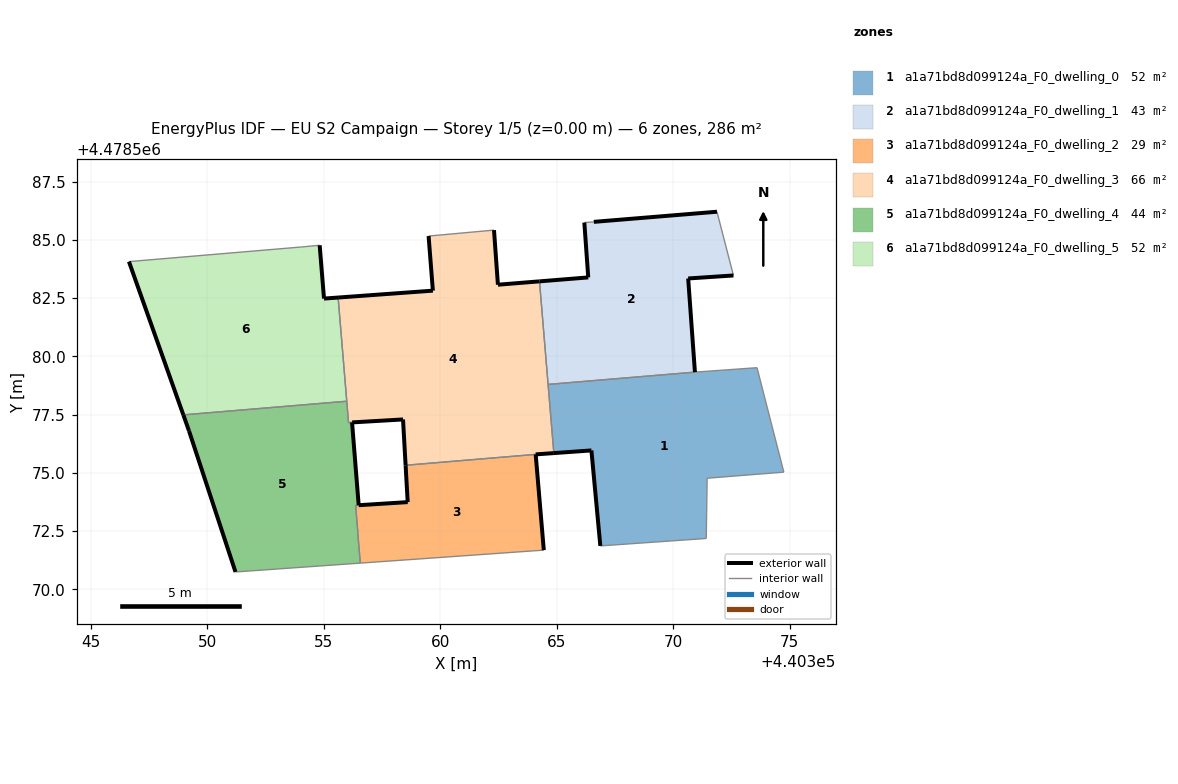
=== STOREY PLAN SPEC (per zone: floor XY polygon, exterior-wall plan segments, windows/doors) ===
zone 1: a1a71bd8d099124a_F0_dwelling_0  (52.3 m²)
  floor: (440374.74, 4478575.03) (440373.59, 4478579.51) (440370.93, 4478579.32) (440364.63, 4478578.79) (440364.87, 4478575.84) (440366.48, 4478575.96) (440366.87, 4478571.86) (440371.41, 4478572.18) (440371.45, 4478574.76)
  exterior wall: (440366.87, 4478571.86) – (440366.48, 4478575.96)  [4.1 m]
  exterior wall: (440366.48, 4478575.96) – (440364.87, 4478575.84)  [1.6 m]
  interior walls: 8
zone 2: a1a71bd8d099124a_F0_dwelling_1  (42.9 m²)
  floor: (440370.93, 4478579.32) (440370.64, 4478583.34) (440372.58, 4478583.47) (440371.88, 4478586.21) (440366.59, 4478585.77) (440366.18, 4478585.74) (440366.35, 4478583.39) (440364.26, 4478583.22) (440364.63, 4478578.79)
  exterior wall: (440372.58, 4478583.47) – (440370.64, 4478583.34)  [1.9 m]
  exterior wall: (440370.64, 4478583.34) – (440370.93, 4478579.32)  [4.0 m]
  exterior wall: (440364.26, 4478583.22) – (440366.35, 4478583.39)  [2.1 m]
  exterior wall: (440366.35, 4478583.39) – (440366.18, 4478585.74)  [2.4 m]
  exterior wall: (440366.59, 4478585.77) – (440371.88, 4478586.21)  [5.3 m]
  interior walls: 4
zone 3: a1a71bd8d099124a_F0_dwelling_2  (28.6 m²)
  floor: (440364.44, 4478571.68) (440364.09, 4478575.79) (440358.51, 4478575.32) (440358.60, 4478573.73) (440356.36, 4478573.59) (440356.46, 4478572.39) (440356.56, 4478571.12)
  exterior wall: (440358.60, 4478573.74) – (440358.51, 4478575.32)  [1.6 m]
  exterior wall: (440364.09, 4478575.79) – (440364.44, 4478571.68)  [4.1 m]
  interior walls: 5
zone 4: a1a71bd8d099124a_F0_dwelling_3  (66.1 m²)
  floor: (440364.87, 4478575.84) (440364.87, 4478575.85) (440364.26, 4478583.22) (440362.47, 4478583.07) (440362.30, 4478585.42) (440359.49, 4478585.16) (440359.68, 4478582.82) (440355.61, 4478582.52) (440356.06, 4478577.15) (440358.40, 4478577.29) (440358.51, 4478575.32) (440364.09, 4478575.79)
  exterior wall: (440355.61, 4478582.52) – (440359.68, 4478582.82)  [4.1 m]
  exterior wall: (440359.68, 4478582.82) – (440359.49, 4478585.16)  [2.4 m]
  exterior wall: (440362.30, 4478585.42) – (440362.47, 4478583.07)  [2.4 m]
  exterior wall: (440362.47, 4478583.07) – (440364.26, 4478583.22)  [1.8 m]
  exterior wall: (440364.87, 4478575.84) – (440364.09, 4478575.79)  [0.8 m]
  exterior wall: (440358.51, 4478575.32) – (440358.40, 4478577.29)  [2.0 m]
  exterior wall: (440358.40, 4478577.29) – (440356.21, 4478577.16)  [2.2 m]
  interior walls: 8
zone 5: a1a71bd8d099124a_F0_dwelling_4  (43.5 m²)
  floor: (440356.56, 4478571.12) (440356.46, 4478572.39) (440356.36, 4478573.59) (440358.60, 4478573.74) (440356.49, 4478573.61) (440356.21, 4478577.16) (440356.06, 4478577.16) (440355.98, 4478578.07) (440348.97, 4478577.49) (440349.21, 4478576.80) (440351.20, 4478570.74)
  exterior wall: (440351.21, 4478570.74) – (440349.21, 4478576.80)  [6.4 m]
  exterior wall: (440349.21, 4478576.80) – (440348.97, 4478577.49)  [0.7 m]
  exterior wall: (440356.21, 4478577.16) – (440356.49, 4478573.61)  [3.6 m]
  exterior wall: (440356.49, 4478573.61) – (440358.60, 4478573.74)  [2.1 m]
  interior walls: 7
zone 6: a1a71bd8d099124a_F0_dwelling_5  (52.2 m²)
  floor: (440355.98, 4478578.07) (440355.61, 4478582.52) (440355.00, 4478582.48) (440354.82, 4478584.77) (440354.05, 4478584.69) (440346.63, 4478584.07) (440348.97, 4478577.49)
  exterior wall: (440348.97, 4478577.49) – (440346.63, 4478584.07)  [7.0 m]
  exterior wall: (440354.82, 4478584.77) – (440355.01, 4478582.48)  [2.3 m]
  exterior wall: (440355.01, 4478582.48) – (440355.61, 4478582.52)  [0.6 m]
  interior walls: 4

=== DERIVED (storey summary) ===
Building: EU S2 Campaign
Storey: 1 of 5  (floor level z = 0.00 m)
Storey gross floor area: 285.6 m²
Zones on this storey: 6
  - a1a71bd8d099124a_F0_dwelling_0: floor 52.3 m²; exterior wall 5.7 m (17.2 m²); WWR 0.0%
  - a1a71bd8d099124a_F0_dwelling_1: floor 42.9 m²; exterior wall 15.7 m (47.2 m²); WWR 0.0%
  - a1a71bd8d099124a_F0_dwelling_2: floor 28.6 m²; exterior wall 5.7 m (17.1 m²); WWR 0.0%
  - a1a71bd8d099124a_F0_dwelling_3: floor 66.1 m²; exterior wall 15.5 m (46.5 m²); WWR 0.0%
  - a1a71bd8d099124a_F0_dwelling_4: floor 43.5 m²; exterior wall 12.8 m (38.3 m²); WWR 0.0%
  - a1a71bd8d099124a_F0_dwelling_5: floor 52.2 m²; exterior wall 9.9 m (29.7 m²); WWR 0.0%
Zone adjacency (shared interzone walls):
  - a1a71bd8d099124a_F0_dwelling_0 ↔ a1a71bd8d099124a_F0_dwelling_1
  - a1a71bd8d099124a_F0_dwelling_0 ↔ a1a71bd8d099124a_F0_dwelling_3
  - a1a71bd8d099124a_F0_dwelling_1 ↔ a1a71bd8d099124a_F0_dwelling_3
  - a1a71bd8d099124a_F0_dwelling_2 ↔ a1a71bd8d099124a_F0_dwelling_3
  - a1a71bd8d099124a_F0_dwelling_2 ↔ a1a71bd8d099124a_F0_dwelling_4
  - a1a71bd8d099124a_F0_dwelling_3 ↔ a1a71bd8d099124a_F0_dwelling_4
  - a1a71bd8d099124a_F0_dwelling_3 ↔ a1a71bd8d099124a_F0_dwelling_5
  - a1a71bd8d099124a_F0_dwelling_4 ↔ a1a71bd8d099124a_F0_dwelling_5